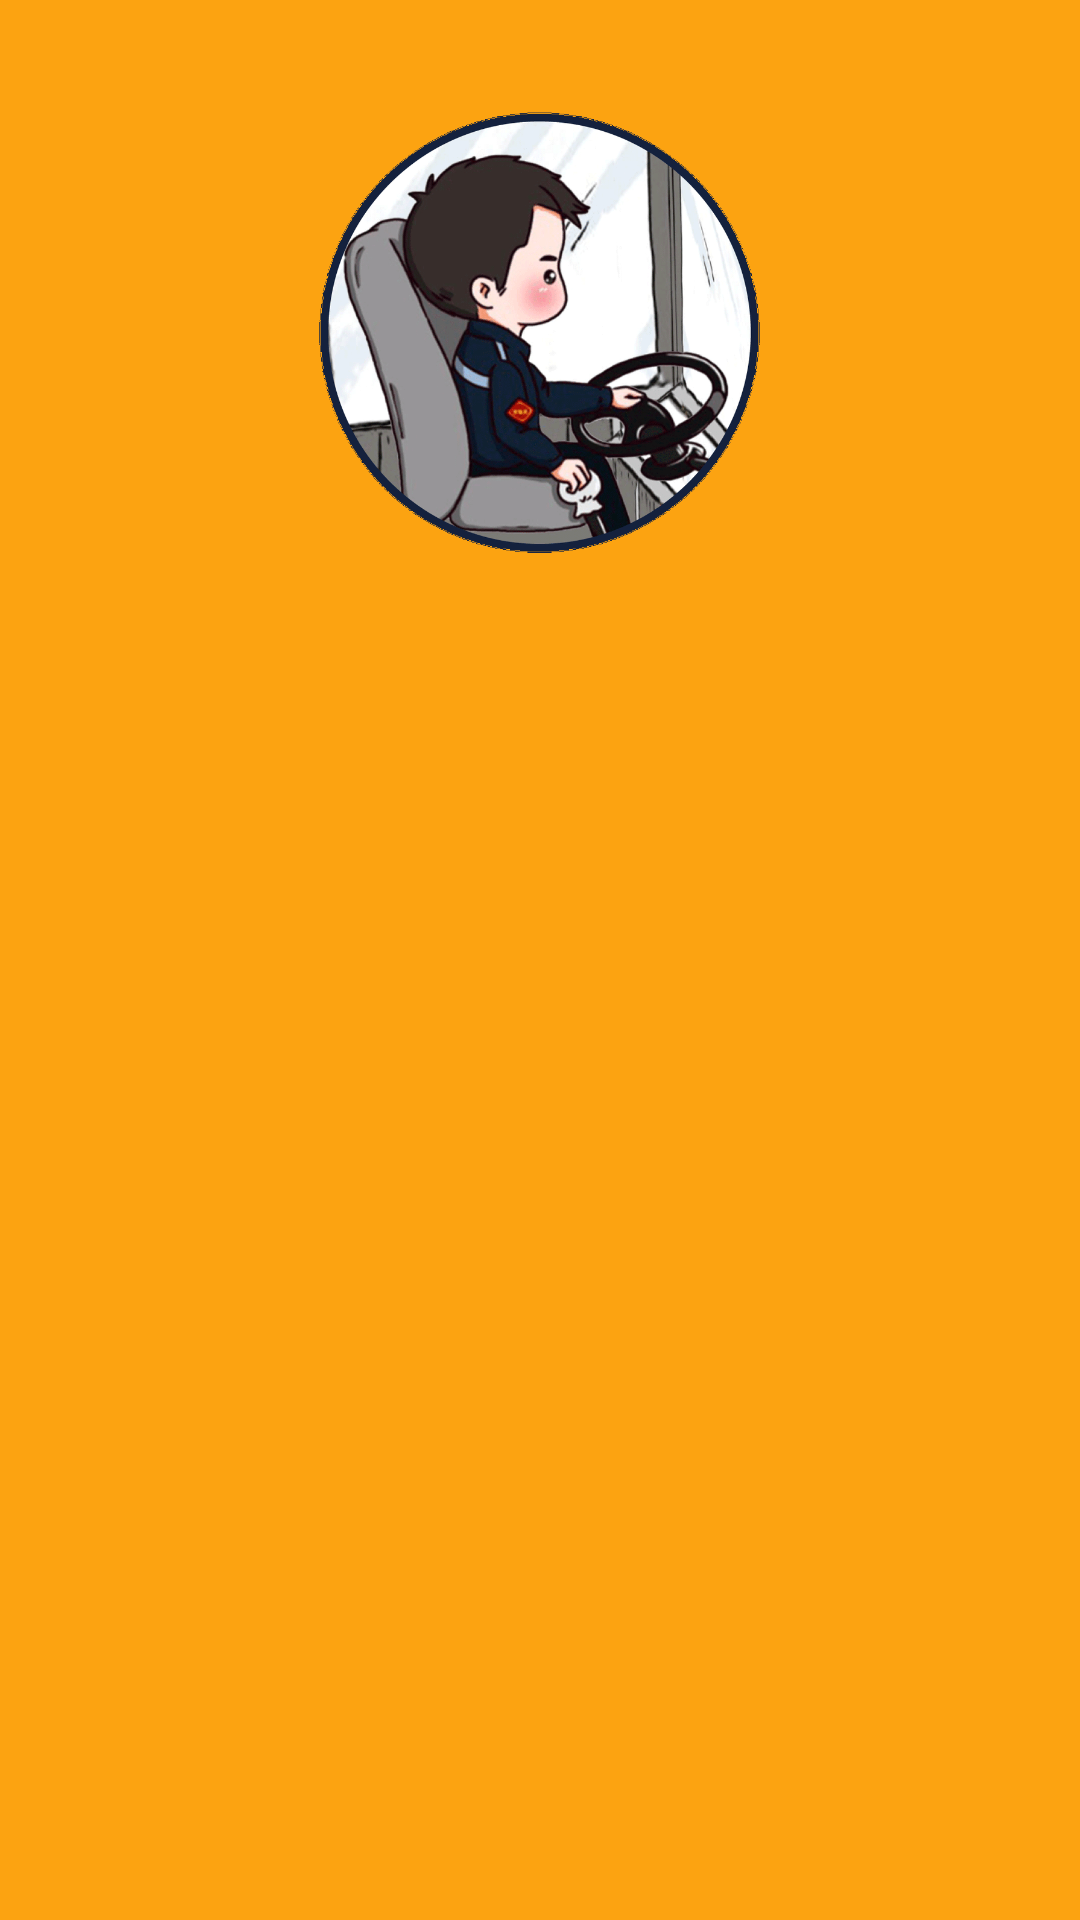

Reconstruct the res/layout file that produces this screen, plus the resources it refers to.
<!-- AndroidManifest.xml: application theme Theme.NavigationDrawer -->
<!-- res/layout/nav_header.xml -->
<?xml version="1.0" encoding="utf-8"?>
<LinearLayout
    xmlns:android="http://schemas.android.com/apk/res/android"
    android:orientation="vertical"
    android:layout_width="match_parent"
    android:layout_height="200dp"
    android:padding="16dp"
    android:background="#fca311"
    android:theme="@style/ThemeOverlay.AppCompat.Dark">

    <ImageView
        android:layout_width="219dp"
        android:layout_height="193dp"
        android:layout_gravity="center"
        android:foregroundGravity="bottom"
        android:src="@drawable/logo7" />

</LinearLayout>
<!-- resources referenced by this layout -->
<resources>
  <!-- drawable logo7: gif bitmap (drawable, 220961 bytes) -->
  <style name="Theme.NavigationDrawer" parent="Theme.MaterialComponents.DayNight.DarkActionBar">
          
          <item name="colorPrimary">@color/lavender</item>
          <item name="colorPrimaryVariant">@color/lavender</item>
          <item name="colorOnPrimary">@color/white</item>
          
          <item name="colorSecondary">@color/teal_200</item>
          <item name="colorSecondaryVariant">@color/teal_700</item>
          <item name="colorOnSecondary">@color/black</item>
          
          <item name="android:statusBarColor">?attr/colorPrimaryVariant</item>
          
      </style>
  <!-- not gathered from this repository: default colours our renderer supplied (Android Studio template values) -->
  <color name="teal_200">#FF03DAC5</color>
  <color name="teal_700">#FF018786</color>
  <color name="black">#FF000000</color>
  <color name="white">#FFFFFFFF</color>
</resources>
